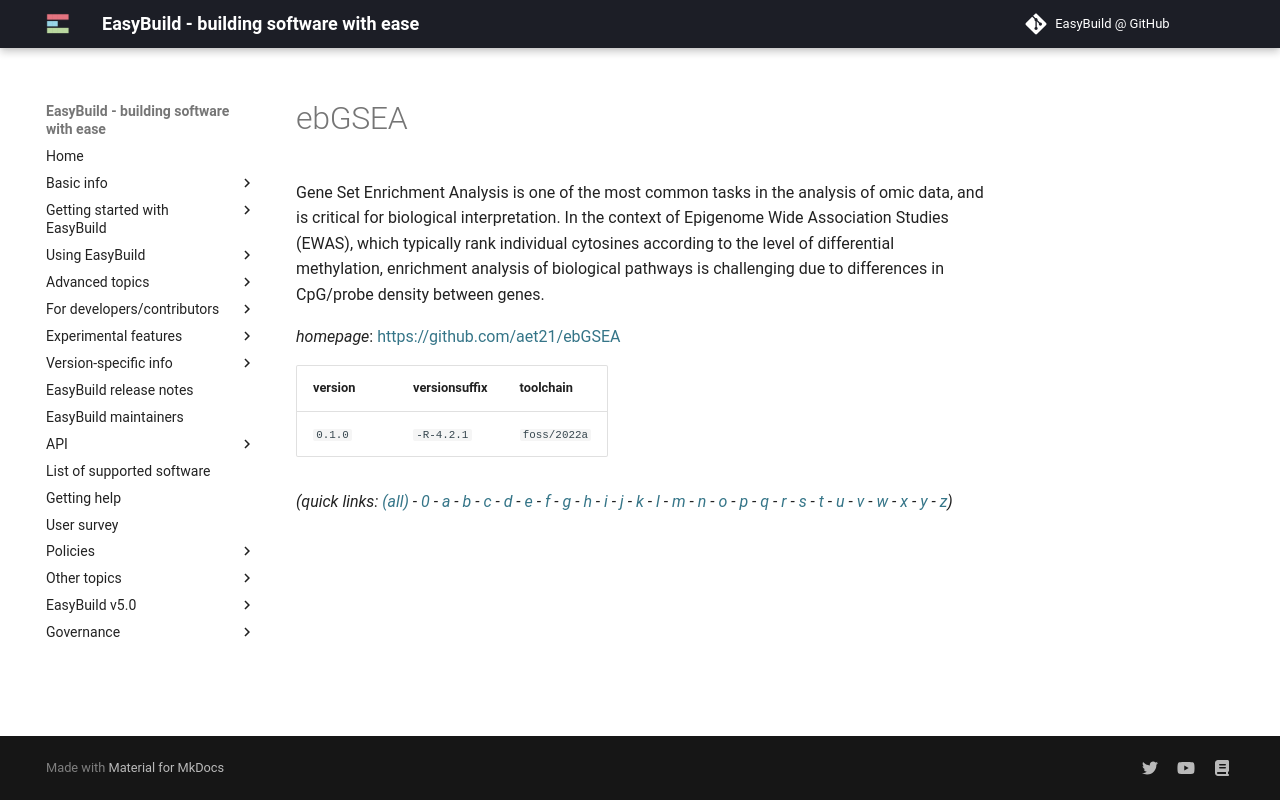

repository: easybuilders/easybuild-docs · page: version-specific/supported-software/e/ebGSEA/index.html · generator: mkdocs

---
search:
  boost: 0.5
---
# ebGSEA

Gene Set Enrichment Analysis is one of the most common tasks in the analysis of omic data,  and is critical for biological interpretation. In the context of Epigenome Wide Association Studies (EWAS),  which typically rank individual cytosines according to the level of differential methylation, enrichment  analysis of biological pathways is challenging due to differences in CpG/probe density between genes.

*homepage*: <https://github.com/aet21/ebGSEA>

version | versionsuffix | toolchain
--------|---------------|----------
``0.1.0`` | ``-R-4.2.1`` | ``foss/2022a``


*(quick links: [(all)](../index.md) - [0](../0/index.md) - [a](../a/index.md) - [b](../b/index.md) - [c](../c/index.md) - [d](../d/index.md) - [e](../e/index.md) - [f](../f/index.md) - [g](../g/index.md) - [h](../h/index.md) - [i](../i/index.md) - [j](../j/index.md) - [k](../k/index.md) - [l](../l/index.md) - [m](../m/index.md) - [n](../n/index.md) - [o](../o/index.md) - [p](../p/index.md) - [q](../q/index.md) - [r](../r/index.md) - [s](../s/index.md) - [t](../t/index.md) - [u](../u/index.md) - [v](../v/index.md) - [w](../w/index.md) - [x](../x/index.md) - [y](../y/index.md) - [z](../z/index.md))*
